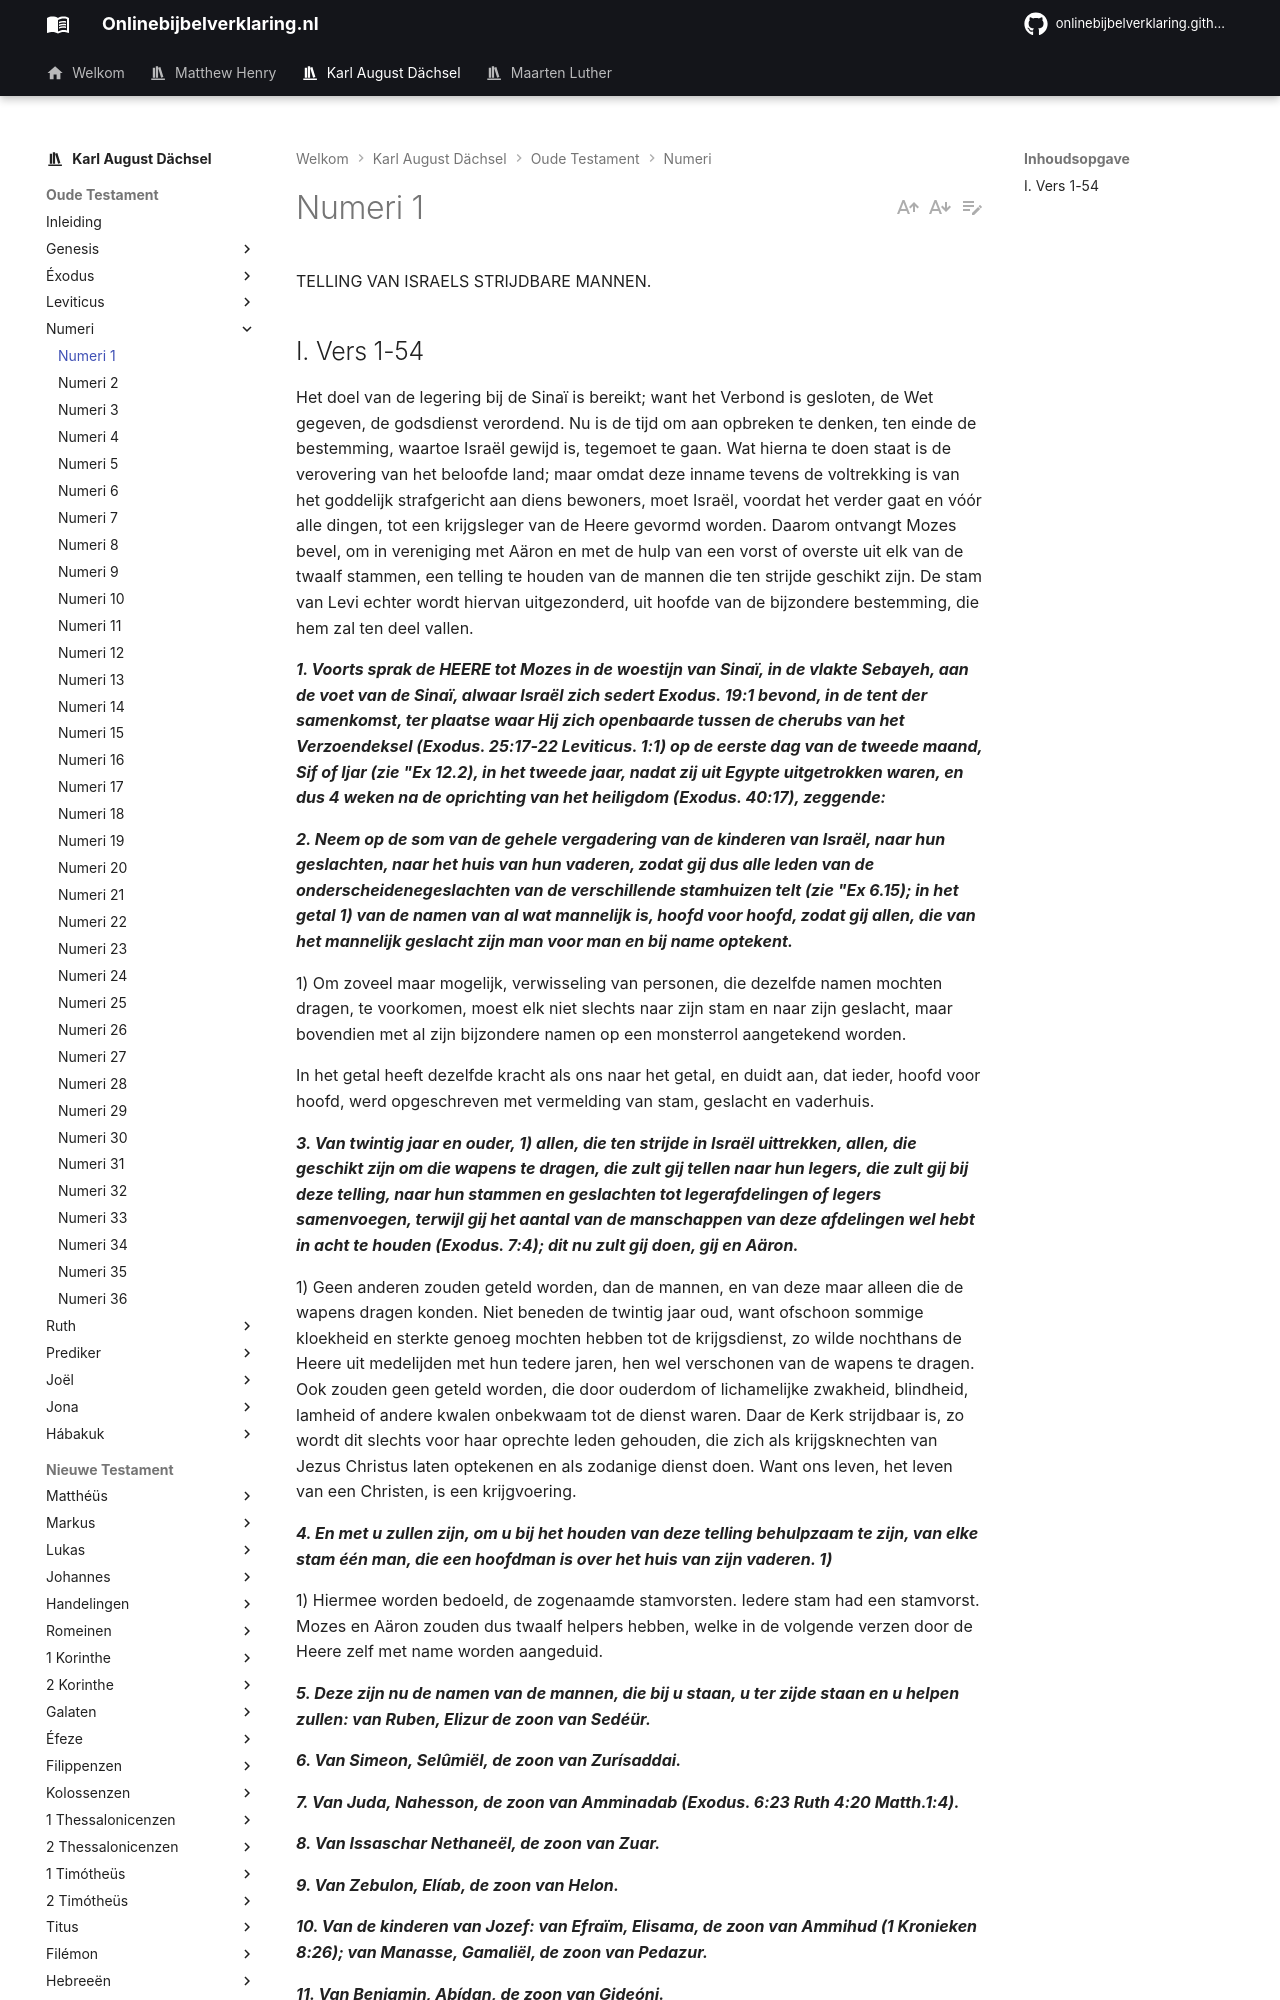

repository: onlinebijbelverklaring/dev-preview · page: karlaugustdachsel/Numeri/Numeri1/index.html · generator: mkdocs

TELLING VAN ISRAELS STRIJDBARE MANNEN.

## I. Vers 1-54
Het doel van de legering bij de Sinaï is bereikt; want het Verbond is gesloten, de Wet gegeven, de godsdienst verordend. Nu is de tijd om aan opbreken te denken, ten einde de bestemming, waartoe Israël gewijd is, tegemoet te gaan. Wat hierna te doen staat is de verovering van het beloofde land; maar omdat deze inname tevens de voltrekking is van het goddelijk strafgericht aan diens bewoners, moet Israël, voordat het verder gaat en vóór alle dingen, tot een krijgsleger van de Heere gevormd worden. Daarom ontvangt Mozes bevel, om in vereniging met Aäron en met de hulp van een vorst of overste uit elk van de twaalf stammen, een telling te houden van de mannen die ten strijde geschikt zijn. De stam van Levi echter wordt hiervan uitgezonderd, uit hoofde van de bijzondere bestemming, die hem zal ten deel vallen.

***1. Voorts sprak de HEERE tot Mozes in de woestijn van Sinaï, in de vlakte Sebayeh, aan de voet van de Sinaï, alwaar Israël zich sedert Exodus. 19:1 bevond, in de tent der samenkomst, ter plaatse waar Hij zich openbaarde tussen de cherubs van het Verzoendeksel (Exodus. 25:17-22 Leviticus. 1:1) op de eerste dag van de tweede maand, Sif of Ijar (zie "Ex 12.2), in het tweede jaar, nadat zij uit Egypte uitgetrokken waren, en dus 4 weken na de oprichting van het heiligdom (Exodus. 40:17), zeggende:***

***2. Neem op de som van de gehele vergadering van de kinderen van Israël, naar hun geslachten, naar het huis van hun vaderen, zodat gij dus alle leden van de onderscheidenegeslachten van de verschillende stamhuizen telt (zie "Ex 6.15); in het getal 1) van de namen van al wat mannelijk is, hoofd voor hoofd, zodat gij allen, die van het mannelijk geslacht zijn man voor man en bij name optekent.***

1) Om zoveel maar mogelijk, verwisseling van personen, die dezelfde namen mochten dragen, te voorkomen, moest elk niet slechts naar zijn stam en naar zijn geslacht, maar bovendien met al zijn bijzondere namen op een monsterrol aangetekend worden.

In het getal heeft dezelfde kracht als ons naar het getal, en duidt aan, dat ieder, hoofd voor hoofd, werd opgeschreven met vermelding van stam, geslacht en vaderhuis.

***3. Van twintig jaar en ouder, 1) allen, die ten strijde in Israël uittrekken, allen, die geschikt zijn om die wapens te dragen, die zult gij tellen naar hun legers, die zult gij bij deze telling, naar hun stammen en geslachten tot legerafdelingen of legers samenvoegen, terwijl gij het aantal van de manschappen van deze afdelingen wel hebt in acht te houden (Exodus. 7:4); dit nu zult gij doen, gij en Aäron.***

1) Geen anderen zouden geteld worden, dan de mannen, en van deze maar alleen die de wapens dragen konden. Niet beneden de twintig jaar oud, want ofschoon sommige kloekheid en sterkte genoeg mochten hebben tot de krijgsdienst, zo wilde nochthans de Heere uit medelijden met hun tedere jaren, hen wel verschonen van de wapens te dragen. Ook zouden geen geteld worden, die door ouderdom of lichamelijke zwakheid, blindheid, lamheid of andere kwalen onbekwaam tot de dienst waren. Daar de Kerk strijdbaar is, zo wordt dit slechts voor haar oprechte leden gehouden, die zich als krijgsknechten van Jezus Christus laten optekenen en als zodanige dienst doen. Want ons leven, het leven van een Christen, is een krijgvoering.

***4. En met u zullen zijn, om u bij het houden van deze telling behulpzaam te zijn, van elke stam één man, die een hoofdman is over het huis van zijn vaderen. 1)***

1) Hiermee worden bedoeld, de zogenaamde stamvorsten. Iedere stam had een stamvorst. Mozes en Aäron zouden dus twaalf helpers hebben, welke in de volgende verzen door de Heere zelf met name worden aangeduid.

***5. Deze zijn nu de namen van de mannen, die bij u staan, u ter zijde staan en u helpen zullen: van Ruben, Elizur de zoon van Sedéür.***

***6. Van Simeon, Selûmiël, de zoon van Zurísaddai.***

***7. Van Juda, Nahesson, de zoon van Amminadab (Exodus. 6:23 Ruth 4:20 Matth.1:4).***

***8. Van Issaschar Nethaneël, de zoon van Zuar.***

***9. Van Zebulon, Elíab, de zoon van Helon.***

***10. Van de kinderen van Jozef: van Efraïm, Elisama, de zoon van Ammihud (1 Kronieken 8:26); van Manasse, Gamaliël, de zoon van Pedazur.***

***11. Van Benjamin, Abídan, de zoon van Gideóni.***

***12. Van Dan, Ahiézer, de zoon van Ammíssaddai.***

***13. Van Aser, Pagiël, de zoon van Ochran.***

***14. Van Gad, Eljasaf, de zoon van Dehuël. 1)***
